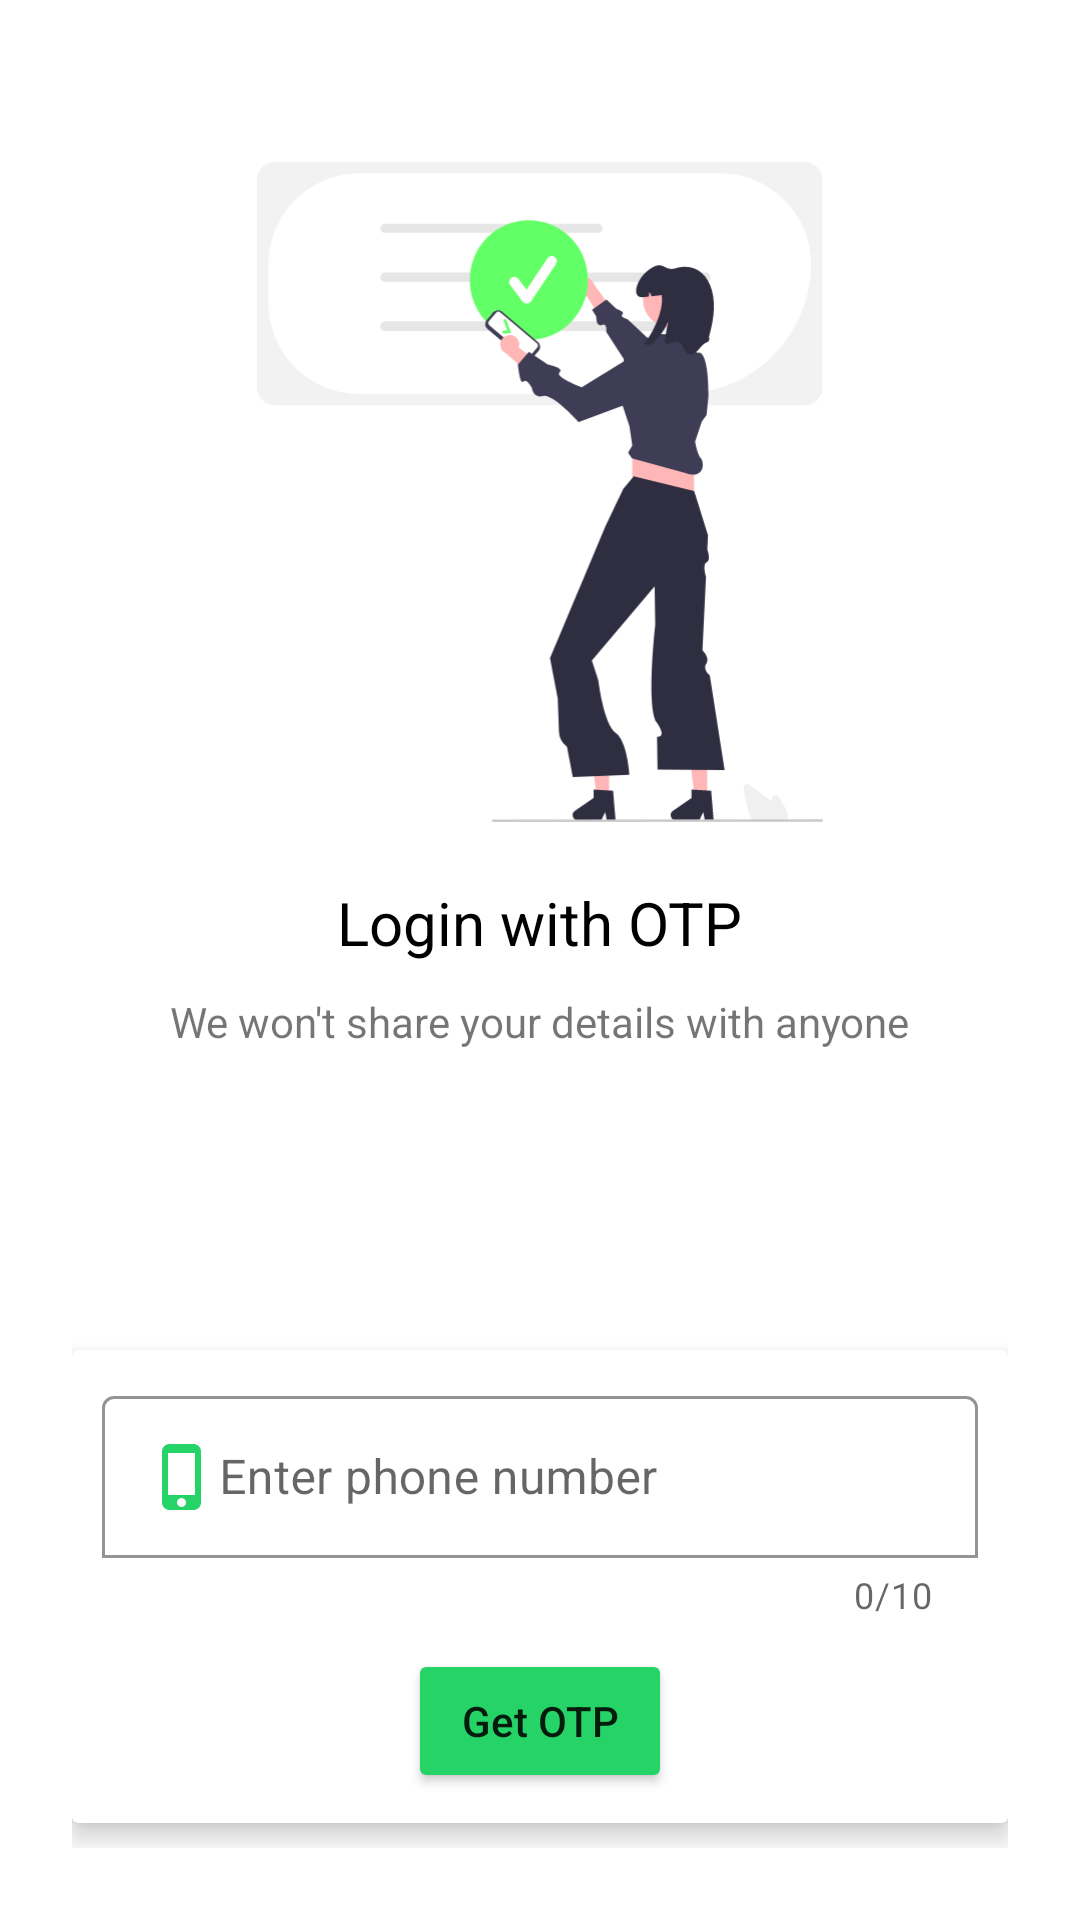

Write the Android layout XML for this screen, with the resource values it uses.
<!-- AndroidManifest.xml: application theme Theme.Whatsappclone -->
<!-- res/layout/activity_number.xml -->
<?xml version="1.0" encoding="utf-8"?>
<androidx.constraintlayout.widget.ConstraintLayout xmlns:android="http://schemas.android.com/apk/res/android"
    xmlns:app="http://schemas.android.com/apk/res-auto"
    xmlns:tools="http://schemas.android.com/tools"
    android:layout_width="match_parent"
    android:layout_height="match_parent"
    android:padding="24dp"
    tools:context=".activity.NumberActivity">

    <ImageView
        android:id="@+id/imageView"
        android:layout_width="wrap_content"
        android:layout_height="220dp"
        android:layout_marginTop="30dp"
        app:layout_constraintEnd_toEndOf="parent"
        app:layout_constraintStart_toStartOf="parent"
        app:layout_constraintTop_toTopOf="parent"
        app:srcCompat="@drawable/ic_login" />

    <TextView
        android:id="@+id/textView2"
        android:layout_width="wrap_content"
        android:layout_height="wrap_content"
        android:layout_marginTop="20dp"
        android:text="Login with OTP"
        android:textColor="@color/black"
       android:textSize="20sp"
        app:layout_constraintEnd_toEndOf="@+id/imageView"
        app:layout_constraintStart_toStartOf="@+id/imageView"
        app:layout_constraintTop_toBottomOf="@+id/imageView" />

    <TextView
        android:id="@+id/textView3"
        android:layout_width="wrap_content"
        android:layout_height="wrap_content"
        android:layout_marginTop="10dp"
        android:text="We won't share your details with anyone"
        app:layout_constraintEnd_toEndOf="@+id/textView2"
        app:layout_constraintStart_toStartOf="@+id/textView2"
        app:layout_constraintTop_toBottomOf="@+id/textView2" />

    <androidx.cardview.widget.CardView
        android:layout_width="match_parent"
        android:layout_height="wrap_content"
        android:layout_marginTop="100dp"
        app:cardElevation="5dp"
        app:layout_constraintEnd_toEndOf="parent"
        app:layout_constraintStart_toStartOf="parent"
        app:layout_constraintTop_toBottomOf="@+id/textView3" >

        <LinearLayout
            android:layout_width="match_parent"
            android:layout_height="match_parent"
              android:padding="10dp"
            android:orientation="vertical">

            <com.google.android.material.textfield.TextInputLayout
                style="@style/ThemeOverlay.Material3.TextInputEditText.OutlinedBox"
                android:layout_width="match_parent"
                android:layout_height="match_parent"
                android:id="@+id/phoneLayout"
                android:hint="Enter phone number"
                app:boxBackgroundColor="@color/white"
                app:boxBackgroundMode="outline"
                app:counterEnabled="true"
                app:counterMaxLength="10"
                app:endIconMode="clear_text"
                app:endIconTint="@color/main_color"
                app:prefixText="+91">

                <com.google.android.material.textfield.TextInputEditText
                    android:id="@+id/phoneNumber"
                    android:layout_width="match_parent"
                    android:layout_height="wrap_content"
                    android:drawableStart="@drawable/ic_phone"
                    android:imeOptions="actionDone"
                    android:inputType="number"
                    android:padding="15dp"
                    android:textSize="16sp"

                    />


            </com.google.android.material.textfield.TextInputLayout>
            <Button
                android:id="@+id/otpButton"
                android:layout_width="wrap_content"
                android:layout_height="wrap_content"
                android:layout_weight="1"
                android:layout_marginTop="10dp"
                android:backgroundTint="@color/ascent"
                android:layout_gravity="center"
                android:text="Get OTP"
                android:textAllCaps="false"/>
        </LinearLayout>


    </androidx.cardview.widget.CardView>

</androidx.constraintlayout.widget.ConstraintLayout>
<!-- resources referenced by this layout -->
<resources>
  <color name="ascent">#25D366</color>
  <color name="black">#FF000000</color>
  <color name="main_color">#008069</color>
  <color name="white">#FFFFFFFF</color>
  <!-- drawable ic_login: vector/xml drawable (drawable, 6541 chars, omitted) -->
  <!-- drawable ic_phone (drawable) -->
  <vector android:height="24dp" android:tint="#25D366"
      android:viewportHeight="24" android:viewportWidth="24"
      android:width="24dp" xmlns:android="http://schemas.android.com/apk/res/android">
      <path android:fillColor="@android:color/white" android:pathData="M15.5,1h-8C6.12,1 5,2.12 5,3.5v17C5,21.88 6.12,23 7.5,23h8c1.38,0 2.5,-1.12 2.5,-2.5v-17C18,2.12 16.88,1 15.5,1zM11.5,22c-0.83,0 -1.5,-0.67 -1.5,-1.5s0.67,-1.5 1.5,-1.5 1.5,0.67 1.5,1.5 -0.67,1.5 -1.5,1.5zM16,18L7,18L7,4h9v14z"/>
  </vector>
  <style name="Theme.Whatsappclone" parent="Base.Theme.Whatsappclone" />
  <style name="Base.Theme.Whatsappclone" parent="Theme.MaterialComponents.DayNight.NoActionBar">
          
          
          <item name="colorPrimary"> @color/main_color</item>
           <item name="colorPrimaryDark">@color/sub_color</item>
      </style>
  <color name="sub_color">#075E54</color>
</resources>
